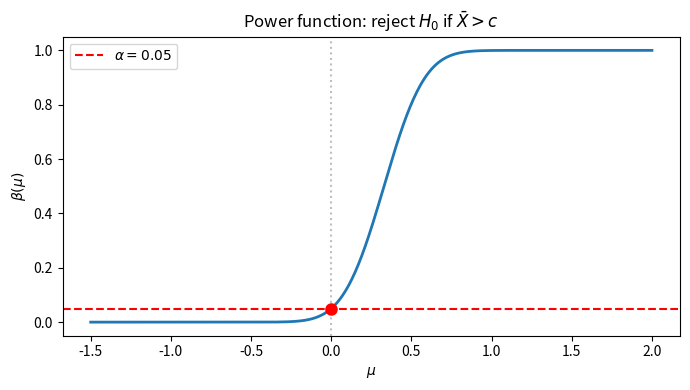

Here is the Python script that generated this plot:
import numpy as np
import matplotlib.pyplot as plt
from scipy.stats import norm

n = 25
sigma = 1
alpha = 0.05
c = sigma * norm.ppf(1 - alpha) / np.sqrt(n)

mu = np.linspace(-1.5, 2, 500)
beta = 1 - norm.cdf(np.sqrt(n) * (c - mu) / sigma)

fig, ax = plt.subplots(figsize=(7, 4))
ax.plot(mu, beta, linewidth=2)
ax.axhline(y=alpha, color="r", linestyle="--", label=rf"$\alpha = {alpha}$")
ax.axvline(x=0, color="gray", linestyle=":", alpha=0.5)
ax.plot(0, alpha, "ro", markersize=8)
ax.set_xlabel(r"$\mu$")
ax.set_ylabel(r"$\beta(\mu)$")
ax.set_title(r"Power function: reject $H_0$ if $\bar{X} > c$")
ax.legend()
fig.tight_layout()

plt.savefig("10.1.pdf")
